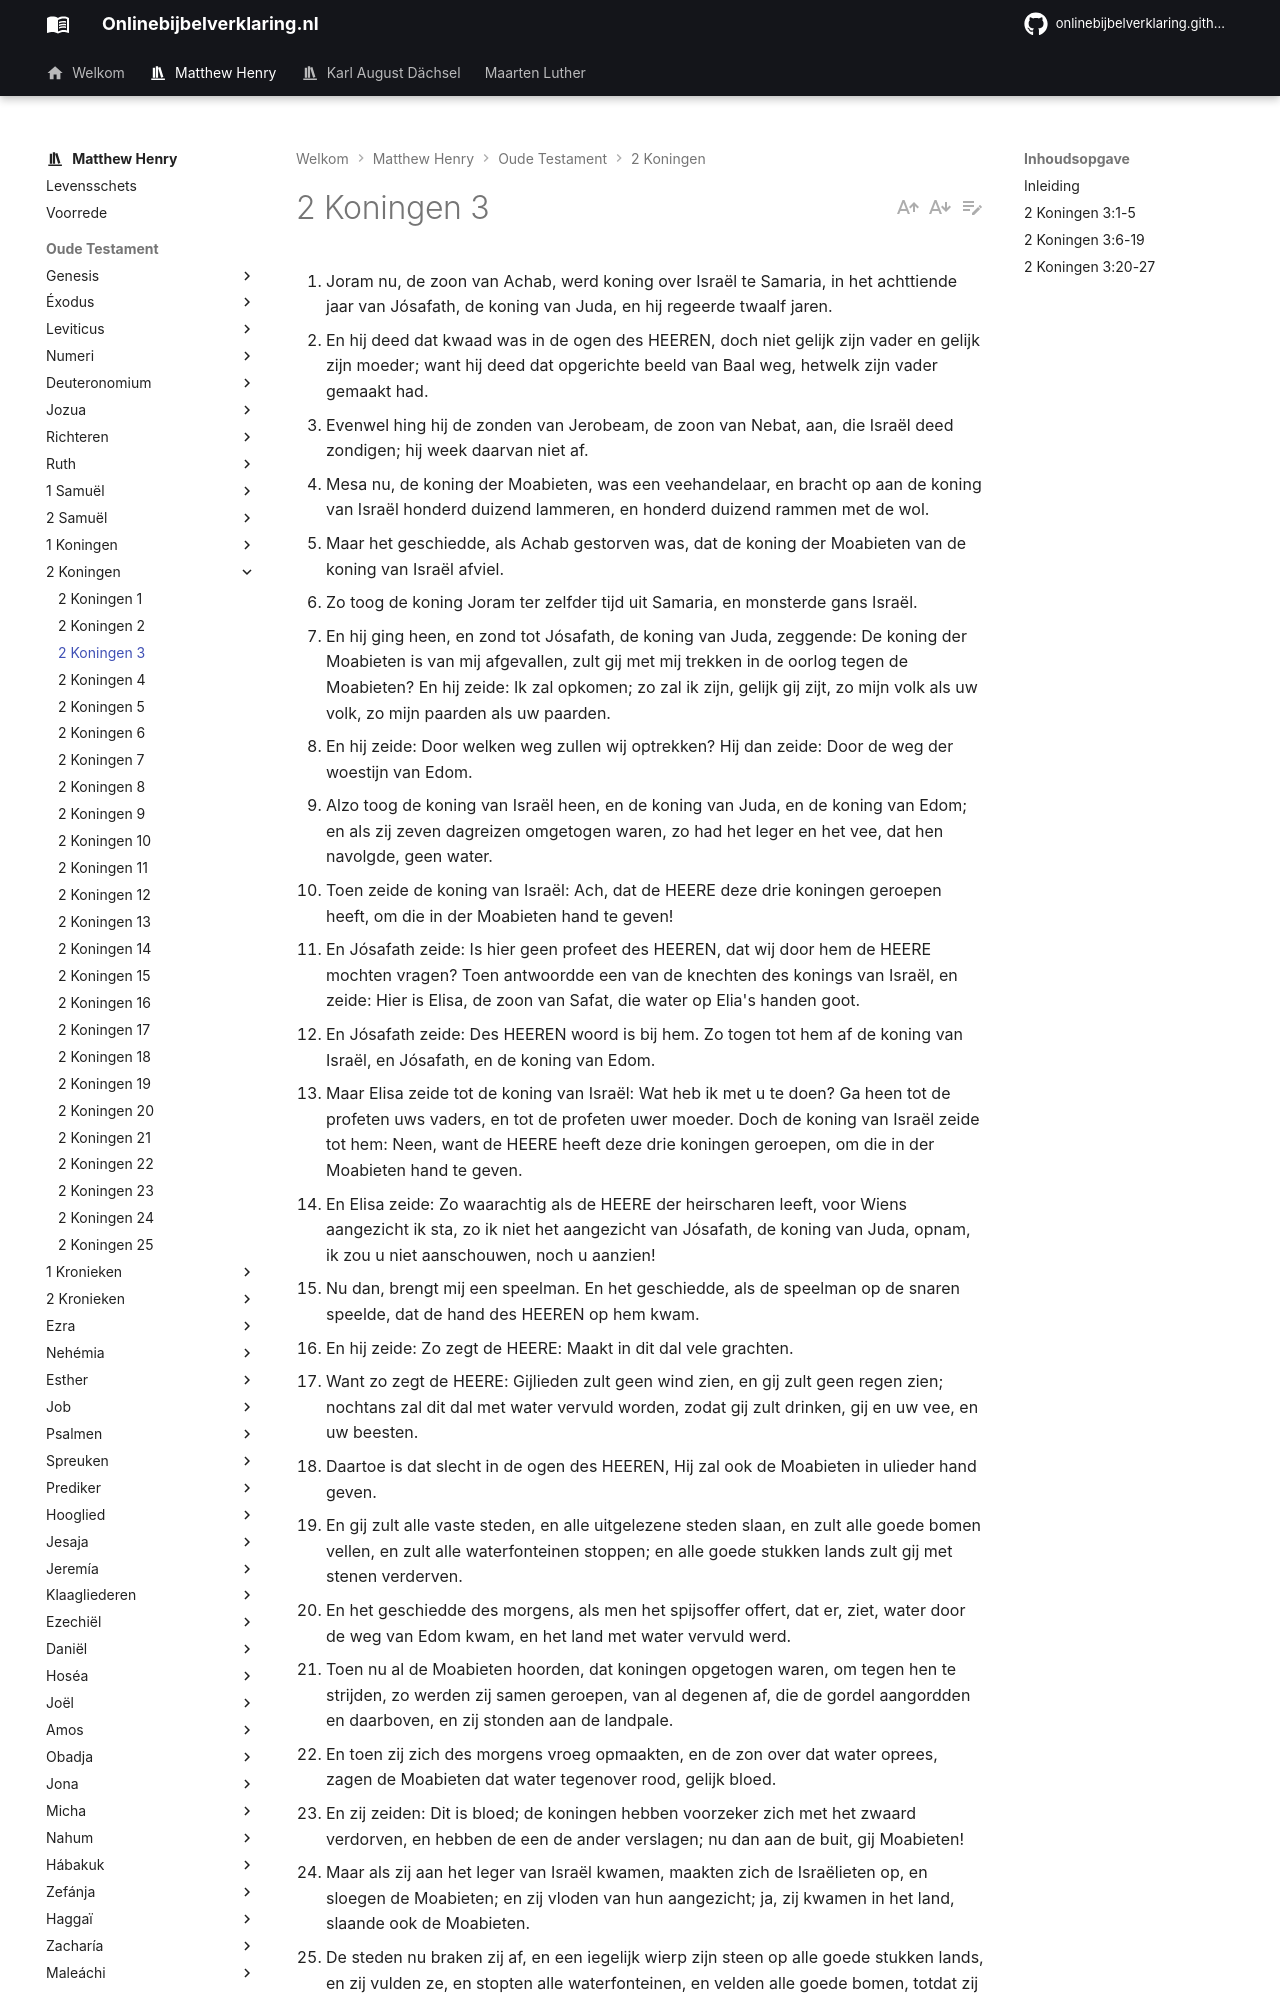

repository: onlinebijbelverklaring/onlinebijbelverklaring.github.io · page: matthewhenry/2Koningen/2Koningen3/index.html · generator: mkdocs

1. Joram nu, de zoon van Achab, werd koning over Israël te Samaria, in het achttiende jaar van Jósafath, de koning van Juda, en hij regeerde twaalf jaren. 
2. En hij deed dat kwaad was in de ogen des HEEREN, doch niet gelijk zijn vader en gelijk zijn moeder; want hij deed dat opgerichte beeld van Baal weg, hetwelk zijn vader gemaakt had. 
3. Evenwel hing hij de zonden van Jerobeam, de zoon van Nebat, aan, die Israël deed zondigen; hij week daarvan niet af. 
4. Mesa nu, de koning der Moabieten, was een veehandelaar, en bracht op aan de koning van Israël honderd duizend lammeren, en honderd duizend rammen met de wol. 
5. Maar het geschiedde, als Achab gestorven was, dat de koning der Moabieten van de koning van Israël afviel. 
6. Zo toog de koning Joram ter zelfder tijd uit Samaria, en monsterde gans Israël. 
7. En hij ging heen, en zond tot Jósafath, de koning van Juda, zeggende: De koning der Moabieten is van mij afgevallen, zult gij met mij trekken in de oorlog tegen de Moabieten? En hij zeide: Ik zal opkomen; zo zal ik zijn, gelijk gij zijt, zo mijn volk als uw volk, zo mijn paarden als uw paarden. 
8. En hij zeide: Door welken weg zullen wij optrekken? Hij dan zeide: Door de weg der woestijn van Edom. 
9. Alzo toog de koning van Israël heen, en de koning van Juda, en de koning van Edom; en als zij zeven dagreizen omgetogen waren, zo had het leger en het vee, dat hen navolgde, geen water. 
10. Toen zeide de koning van Israël: Ach, dat de HEERE deze drie koningen geroepen heeft, om die in der Moabieten hand te geven! 
11. En Jósafath zeide: Is hier geen profeet des HEEREN, dat wij door hem de HEERE mochten vragen? Toen antwoordde een van de knechten des konings van Israël, en zeide: Hier is Elisa, de zoon van Safat, die water op Elia's handen goot. 
12. En Jósafath zeide: Des HEEREN woord is bij hem. Zo togen tot hem af de koning van Israël, en Jósafath, en de koning van Edom. 
13. Maar Elisa zeide tot de koning van Israël: Wat heb ik met u te doen? Ga heen tot de profeten uws vaders, en tot de profeten uwer moeder. Doch de koning van Israël zeide tot hem: Neen, want de HEERE heeft deze drie koningen geroepen, om die in der Moabieten hand te geven. 
14. En Elisa zeide: Zo waarachtig als de HEERE der heirscharen leeft, voor Wiens aangezicht ik sta, zo ik niet het aangezicht van Jósafath, de koning van Juda, opnam, ik zou u niet aanschouwen, noch u aanzien! 
15. Nu dan, brengt mij een speelman. En het geschiedde, als de speelman op de snaren speelde, dat de hand des HEEREN op hem kwam. 
16. En hij zeide: Zo zegt de HEERE: Maakt in dit dal vele grachten. 
17. Want zo zegt de HEERE: Gijlieden zult geen wind zien, en gij zult geen regen zien; nochtans zal dit dal met water vervuld worden, zodat gij zult drinken, gij en uw vee, en uw beesten. 
18. Daartoe is dat slecht in de ogen des HEEREN, Hij zal ook de Moabieten in ulieder hand geven. 
19. En gij zult alle vaste steden, en alle uitgelezene steden slaan, en zult alle goede bomen vellen, en zult alle waterfonteinen stoppen; en alle goede stukken lands zult gij met stenen verderven. 
20. En het geschiedde des morgens, als men het spijsoffer offert, dat er, ziet, water door de weg van Edom kwam, en het land met water vervuld werd. 
21. Toen nu al de Moabieten hoorden, dat koningen opgetogen waren, om tegen hen te strijden, zo werden zij samen geroepen, van al degenen af, die de gordel aangordden en daarboven, en zij stonden aan de landpale. 
22. En toen zij zich des morgens vroeg opmaakten, en de zon over dat water oprees, zagen de Moabieten dat water tegenover rood, gelijk bloed. 
23. En zij zeiden: Dit is bloed; de koningen hebben voorzeker zich met het zwaard verdorven, en hebben de een de ander verslagen; nu dan aan de buit, gij Moabieten! 
24. Maar als zij aan het leger van Israël kwamen, maakten zich de Israëlieten op, en sloegen de Moabieten; en zij vloden van hun aangezicht; ja, zij kwamen in het land, slaande ook de Moabieten. 
25. De steden nu braken zij af, en een iegelijk wierp zijn steen op alle goede stukken lands, en zij vulden ze, en stopten alle waterfonteinen, en velden alle goede bomen, totdat zij in Kir-hareseth alleen de stenen daarvan lieten overblijven; en de slingeraars omsingelden en sloegen hen. 
26. Doch als de koning der Moabieten zag, dat hem de strijd te sterk was, nam hij tot zich zevenhonderd mannen, die het zwaard uittogen, om door te breken tegen de koning van Edom; maar zij konden niet. 
27. Toen nam hij zijn eerstgeboren zoon, die in zijn plaats koning zou worden, en offerde hem ten brandoffer op de muur. Daaruit werd een zeer grote toorn in Israël; daarom trokken zij van hem af, en keerden weder in hun land.
